The GitHub repository GiseleBCSantos/TrabalhoIA contains a labelled image folder "dataset" with 2 categories: grao inteiro, grao quebrado. Examples follow, each with its label.

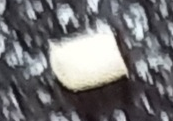
Label: grao quebrado

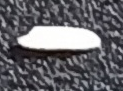
Label: grao inteiro

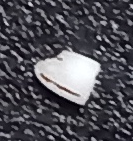
Label: grao quebrado

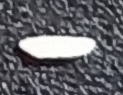
Label: grao inteiro

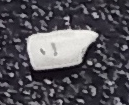
Label: grao quebrado

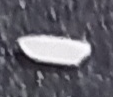
Label: grao inteiro
